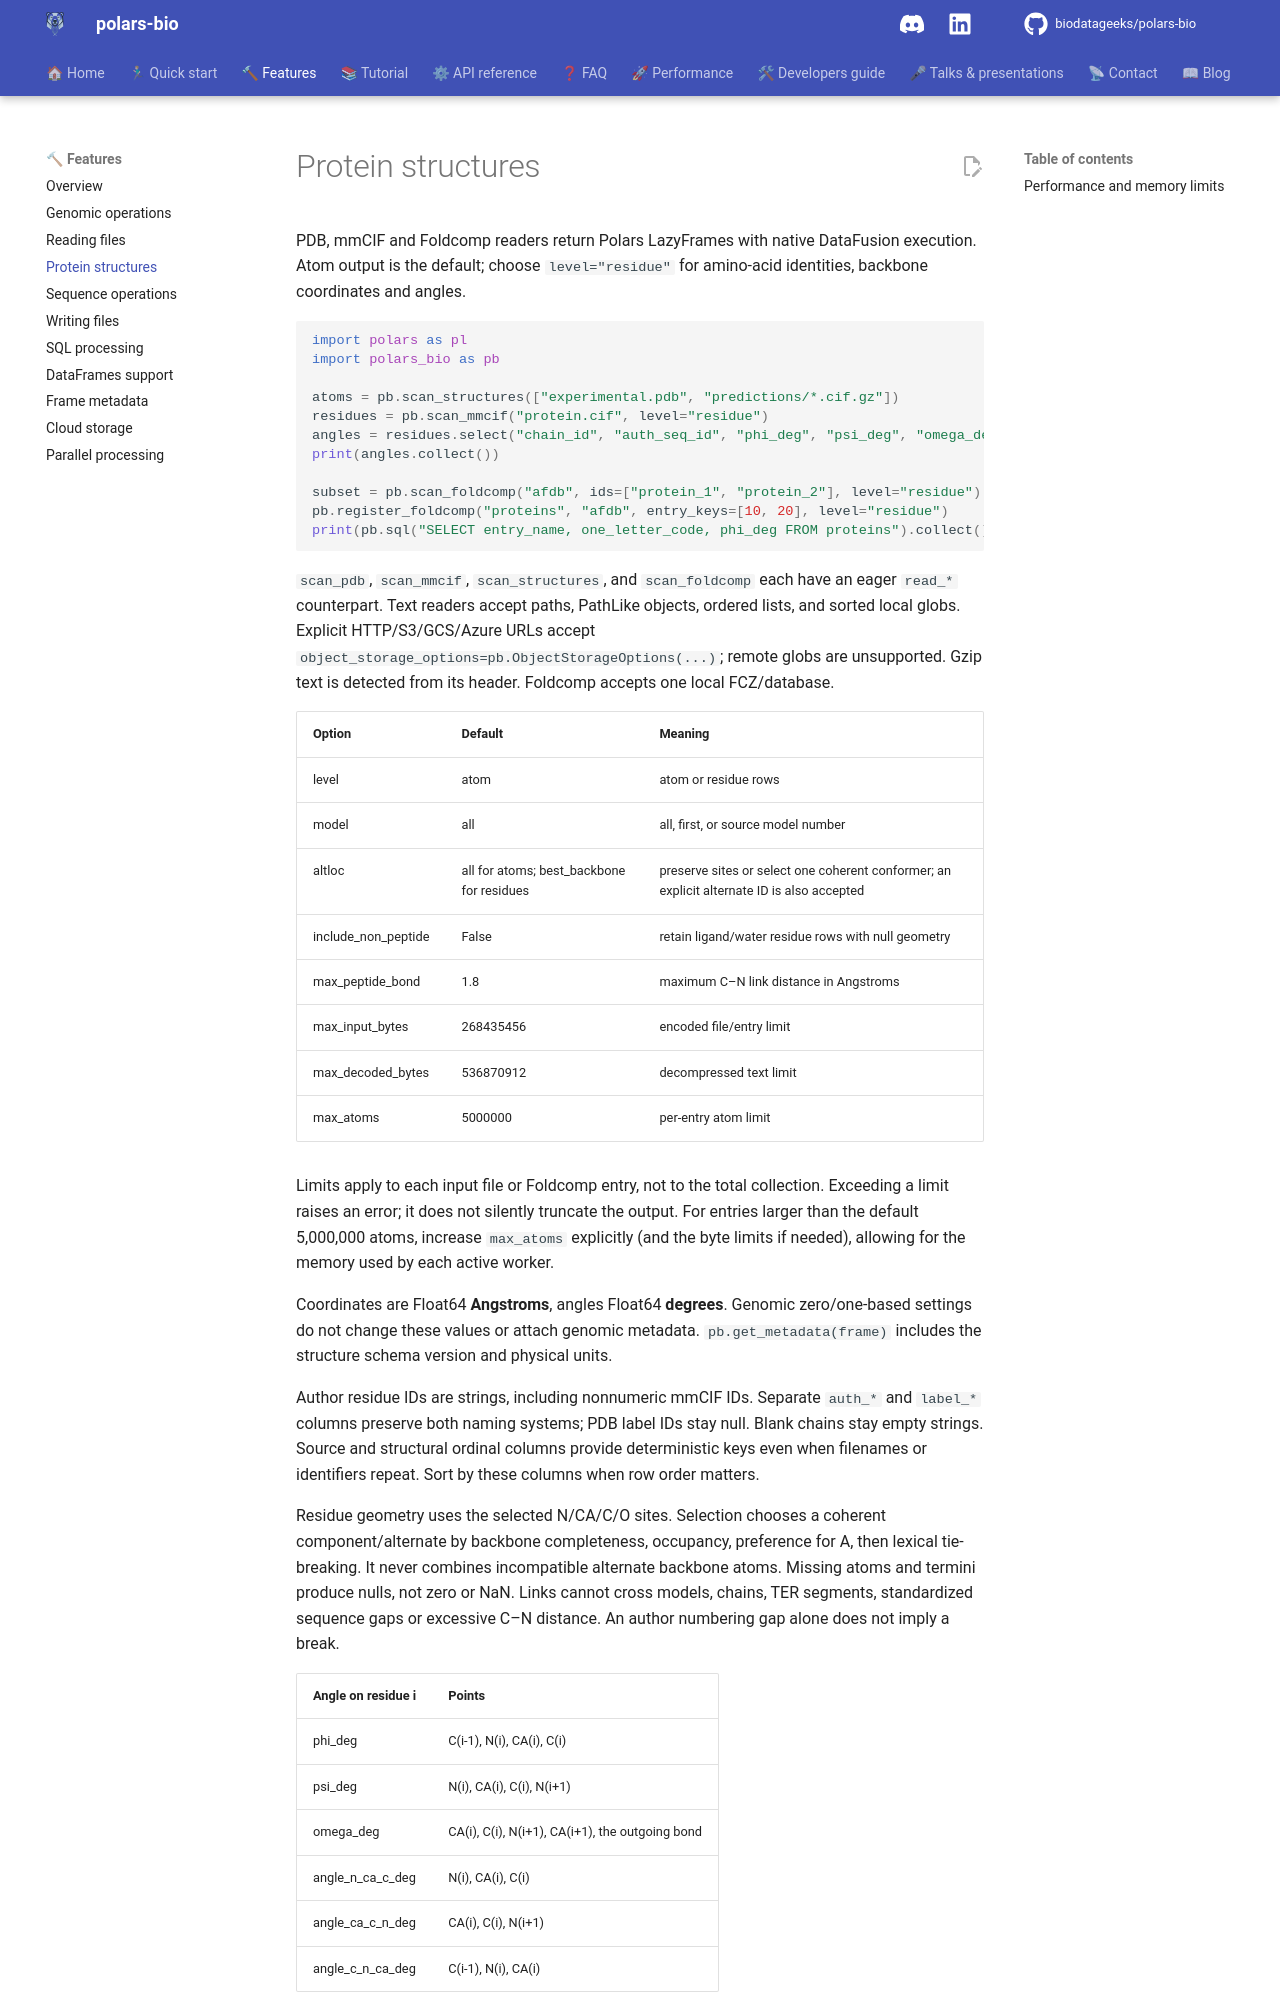

repository: biodatageeks/polars-bio · page: features/structures/index.html · generator: mkdocs

# Protein structures

PDB, mmCIF and Foldcomp readers return Polars LazyFrames with native DataFusion
execution. Atom output is the default; choose `level="residue"` for amino-acid
identities, backbone coordinates and angles.

```python
import polars as pl
import polars_bio as pb

atoms = pb.scan_structures(["experimental.pdb", "predictions/*.cif.gz"])
residues = pb.scan_mmcif("protein.cif", level="residue")
angles = residues.select("chain_id", "auth_seq_id", "phi_deg", "psi_deg", "omega_deg")
print(angles.collect())

subset = pb.scan_foldcomp("afdb", ids=["protein_1", "protein_2"], level="residue")
pb.register_foldcomp("proteins", "afdb", entry_keys=[10, 20], level="residue")
print(pb.sql("SELECT entry_name, one_letter_code, phi_deg FROM proteins").collect())
```

`scan_pdb`, `scan_mmcif`, `scan_structures`, and `scan_foldcomp` each have an eager
`read_*` counterpart. Text readers accept paths, PathLike objects, ordered lists,
and sorted local globs. Explicit HTTP/S3/GCS/Azure URLs accept
`object_storage_options=pb.ObjectStorageOptions(...)`; remote globs are unsupported.
Gzip text is detected from its header. Foldcomp accepts one local FCZ/database.

| Option | Default | Meaning |
|---|---|---|
| level | atom | atom or residue rows |
| model | all | all, first, or source model number |
| altloc | all for atoms; best_backbone for residues | preserve sites or select one coherent conformer; an explicit alternate ID is also accepted |
| include_non_peptide | False | retain ligand/water residue rows with null geometry |
| max_peptide_bond | 1.8 | maximum C–N link distance in Angstroms |
| max_input_bytes | 268435456 | encoded file/entry limit |
| max_decoded_bytes | 536870912 | decompressed text limit |
| max_atoms | 5000000 | per-entry atom limit |

Limits apply to each input file or Foldcomp entry, not to the total collection.
Exceeding a limit raises an error; it does not silently truncate the output.
For entries larger than the default 5,000,000 atoms, increase `max_atoms` explicitly
(and the byte limits if needed), allowing for the memory used by each active worker.

Coordinates are Float64 **Angstroms**, angles Float64 **degrees**. Genomic
zero/one-based settings do not change these values or attach genomic metadata.
`pb.get_metadata(frame)` includes the structure schema version and physical units.

Author residue IDs are strings, including nonnumeric mmCIF IDs. Separate
`auth_*` and `label_*` columns preserve both naming systems; PDB label IDs stay
null. Blank chains stay empty strings. Source and structural ordinal columns
provide deterministic keys even when filenames or identifiers repeat. Sort by
these columns when row order matters.

Residue geometry uses the selected N/CA/C/O sites. Selection chooses a coherent
component/alternate by backbone completeness, occupancy, preference for A, then
lexical tie-breaking. It never combines incompatible alternate backbone atoms.
Missing atoms and termini produce nulls, not zero or NaN. Links cannot cross
models, chains, TER segments, standardized sequence gaps or excessive C–N distance.
An author numbering gap alone does not imply a break.

| Angle on residue i | Points |
|---|---|
| phi_deg | C(i-1), N(i), CA(i), C(i) |
| psi_deg | N(i), CA(i), C(i), N(i+1) |
| omega_deg | CA(i), C(i), N(i+1), CA(i+1), the outgoing bond |
| angle_n_ca_c_deg | N(i), CA(i), C(i) |
| angle_ca_c_n_deg | CA(i), C(i), N(i+1) |
| angle_c_n_ca_deg | C(i-1), N(i), CA(i) |
